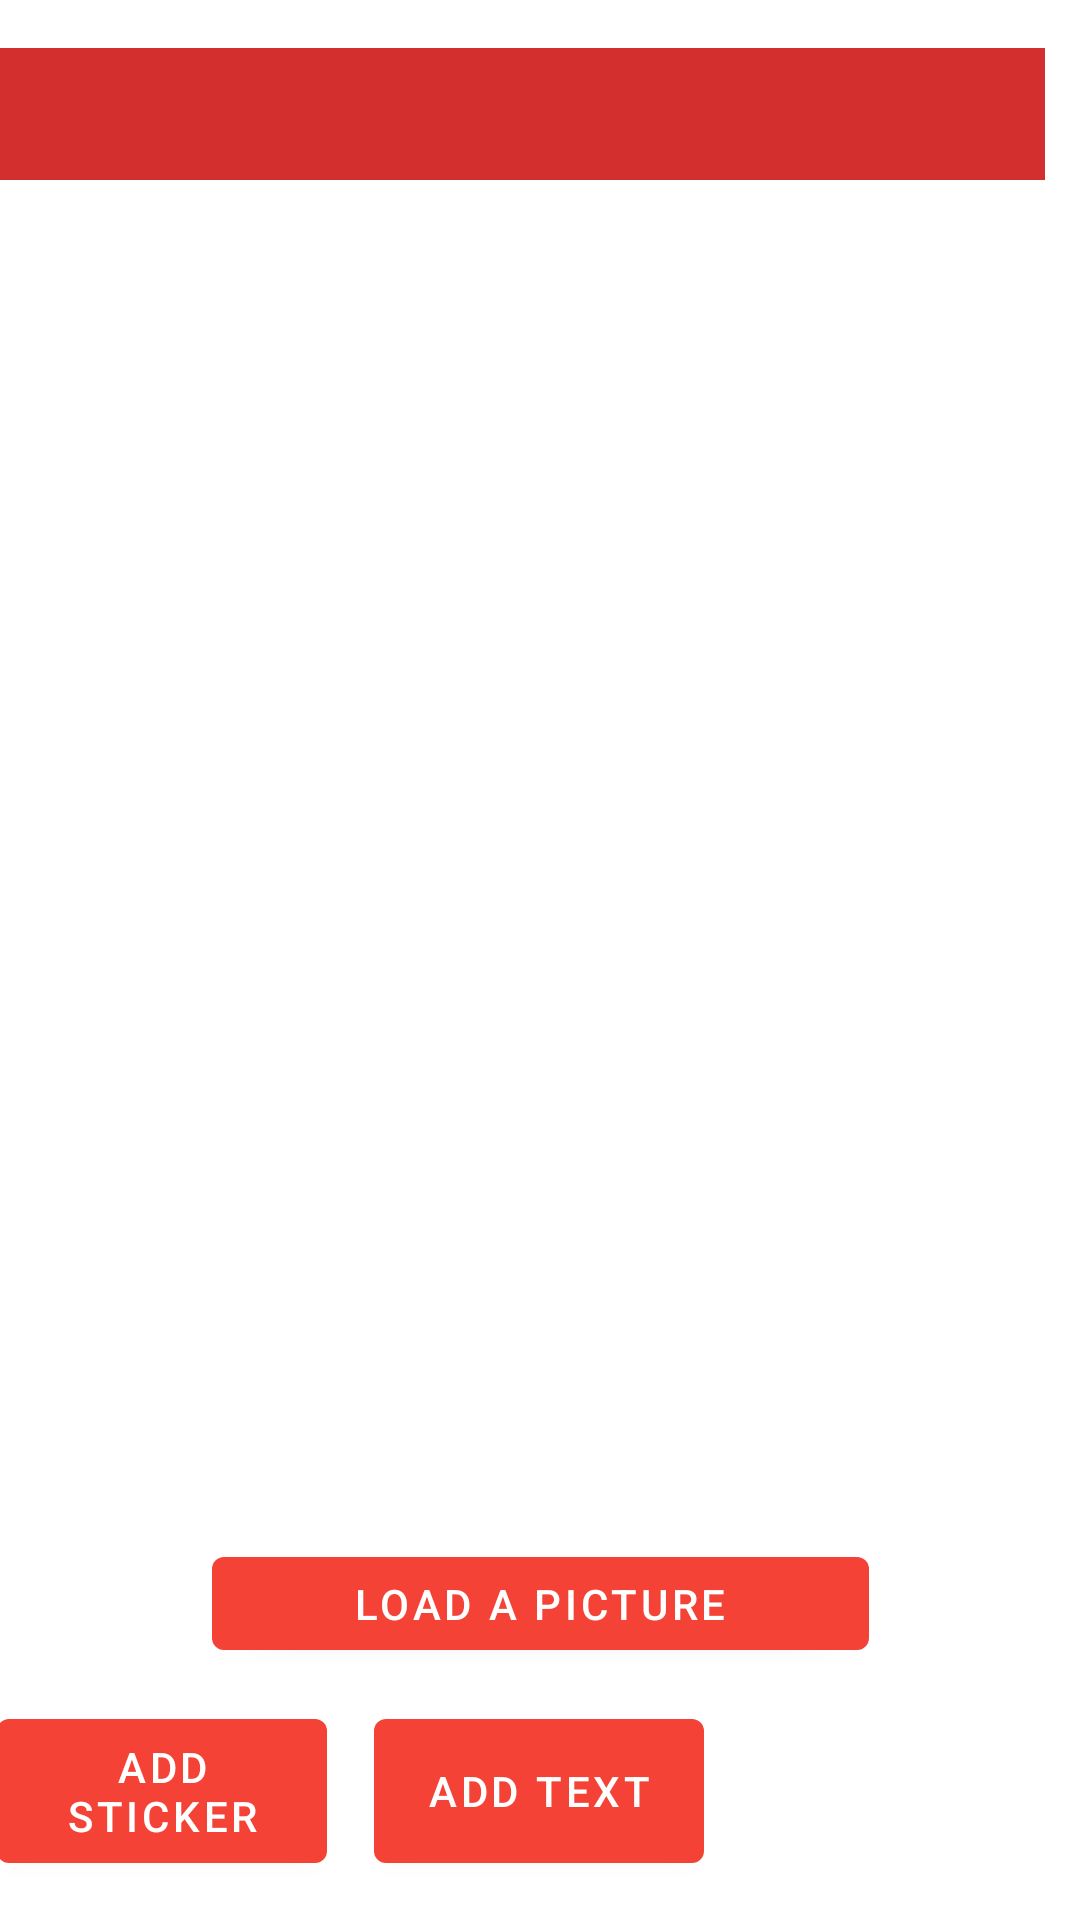

The Android layout XML behind this screen, and the referenced resources:
<!-- AndroidManifest.xml: application theme AppTheme -->
<!-- res/layout/fragment_edit.xml -->
<?xml version="1.0" encoding="utf-8"?>


<androidx.constraintlayout.widget.ConstraintLayout xmlns:android="http://schemas.android.com/apk/res/android"
    xmlns:app="http://schemas.android.com/apk/res-auto"
    xmlns:tools="http://schemas.android.com/tools"
    android:id="@+id/frameLayout"
    android:layout_width="match_parent"
    android:layout_height="match_parent"
    tools:context=".EditFragment">


    <TextView
        android:id="@+id/textView2"
        android:layout_width="wrap_content"
        android:layout_height="wrap_content"
        android:layout_marginBottom="353dp"
        android:text="@string/gallery"
        android:textSize="18sp"
        app:layout_constraintBottom_toBottomOf="parent"
        app:layout_constraintEnd_toEndOf="parent"
        app:layout_constraintStart_toStartOf="parent"
        app:layout_constraintTop_toBottomOf="@+id/buttonCam" />

    <Button
        android:id="@+id/buttonGal"
        android:layout_width="219dp"
        android:layout_height="43dp"
        android:layout_marginStart="96dp"
        android:layout_marginLeft="96dp"
        android:layout_marginEnd="96dp"
        android:layout_marginRight="96dp"
        android:layout_marginBottom="84dp"
        android:text="@string/load_a_picture"
        app:layout_constraintBottom_toBottomOf="parent"
        app:layout_constraintEnd_toEndOf="parent"
        app:layout_constraintStart_toStartOf="parent" />

    <ImageView
        android:id="@+id/imageView"
        android:layout_width="0dp"
        android:layout_height="0dp"
        android:background="#FFFFFF"
        app:layout_constraintBottom_toBottomOf="parent"
        app:layout_constraintEnd_toEndOf="parent"
        app:layout_constraintHorizontal_bias="1.0"
        app:layout_constraintStart_toStartOf="parent"
        app:layout_constraintTop_toTopOf="parent"
        app:layout_constraintVertical_bias="0.0" />


    <FrameLayout
        android:id="@+id/frame_container"
        android:layout_width="0dp"
        android:layout_height="0dp"
        android:layout_marginTop="63dp"
        android:layout_marginBottom="78dp"
        app:layout_constraintBottom_toBottomOf="parent"
        app:layout_constraintEnd_toEndOf="parent"
        app:layout_constraintStart_toStartOf="parent"
        app:layout_constraintTop_toTopOf="parent"></FrameLayout>

    <Spinner
        android:id="@+id/simpleSpinner"
        android:layout_width="383dp"
        android:layout_height="44dp"
        android:layout_centerHorizontal="true"
        android:layout_marginTop="16dp"
        android:layout_marginEnd="12dp"
        android:layout_marginRight="12dp"
        android:background="#D32F2F"
        app:layout_constraintEnd_toEndOf="parent"
        app:layout_constraintTop_toTopOf="parent" />

    <Button
        android:id="@+id/buttonText"
        android:layout_width="110dp"
        android:layout_height="60dp"
        android:layout_marginStart="96dp"
        android:layout_marginLeft="96dp"
        android:layout_marginEnd="96dp"
        android:layout_marginRight="96dp"
        android:layout_marginBottom="13dp"
        android:text="@string/add_text"
        app:layout_constraintBottom_toBottomOf="parent"
        app:layout_constraintEnd_toEndOf="parent"
        app:layout_constraintHorizontal_bias="0.495"
        app:layout_constraintStart_toStartOf="parent" />

    <Button
        android:id="@+id/buttonSave"
        android:layout_width="110dp"
        android:layout_height="60dp"
        android:layout_marginStart="334dp"
        android:layout_marginLeft="334dp"
        android:layout_marginEnd="32dp"
        android:layout_marginRight="32dp"
        android:layout_marginBottom="13dp"
        android:text="@string/save"
        app:layout_constraintBottom_toBottomOf="parent"
        app:layout_constraintEnd_toEndOf="parent"
        app:layout_constraintHorizontal_bias="0.753"
        app:layout_constraintStart_toStartOf="parent" />

    <Button
        android:id="@+id/buttonSticker"
        android:layout_width="110dp"
        android:layout_height="60dp"
        android:layout_marginStart="24dp"
        android:layout_marginLeft="24dp"
        android:layout_marginEnd="277dp"
        android:layout_marginRight="277dp"
        android:layout_marginBottom="13dp"
        android:text="@string/add_sticker"
        app:layout_constraintBottom_toBottomOf="parent"
        app:layout_constraintEnd_toEndOf="parent"
        app:layout_constraintStart_toStartOf="parent" />
</androidx.constraintlayout.widget.ConstraintLayout>
<!-- resources referenced by this layout -->
<resources>
  <string name="add_sticker">Add Sticker</string>
  <string name="add_text">Add Text</string>
  <string name="gallery">Gallery</string>
  <string name="load_a_picture">Load a picture</string>
  <string name="save">Save</string>
  <style name="AppTheme" parent="Theme.MaterialComponents.Light.DarkActionBar">
          
          <item name="colorPrimary">@color/colorPrimary</item>
          <item name="colorPrimaryDark">@color/colorPrimaryDark</item>
          <item name="colorAccent">@color/colorAccent</item>
      </style>
  <color name="colorPrimary">#F44336</color>
  <color name="colorPrimaryDark">#D32F2F</color>
  <color name="colorAccent">#448AFF</color>
</resources>
